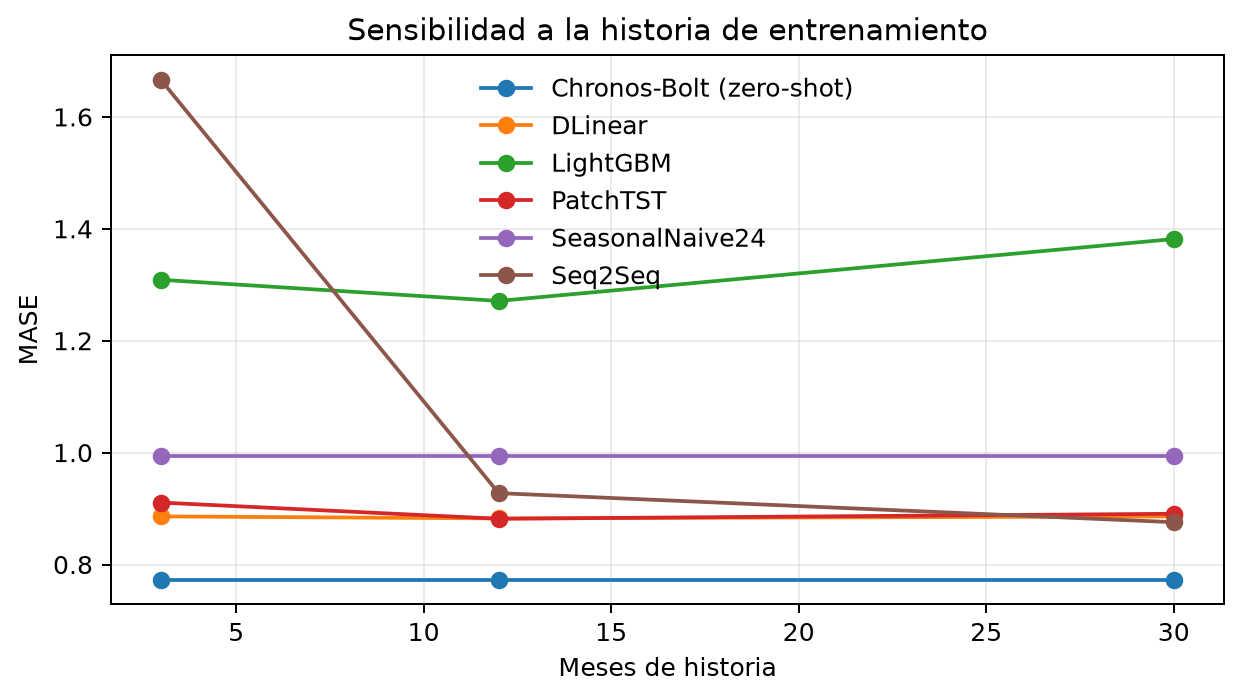

The data file committed next to this chart (first rows):
modelo, history_months, mase
SeasonalNaive24, 3, 0.9944
Chronos-Bolt (zero-shot), 3, 0.7731
LightGBM, 3, 1.309
SeasonalNaive24, 12, 0.9944
Chronos-Bolt (zero-shot), 12, 0.7731
LightGBM, 12, 1.271
SeasonalNaive24, 30, 0.9944
Chronos-Bolt (zero-shot), 30, 0.7731
LightGBM, 30, 1.382
DLinear, 3, 0.886
DLinear, 12, 0.8824
DLinear, 30, 0.886
Seq2Seq, 3, 1.666
Seq2Seq, 12, 0.9276
Seq2Seq, 30, 0.8756
PatchTST, 3, 0.9107
PatchTST, 12, 0.8818
PatchTST, 30, 0.8906
